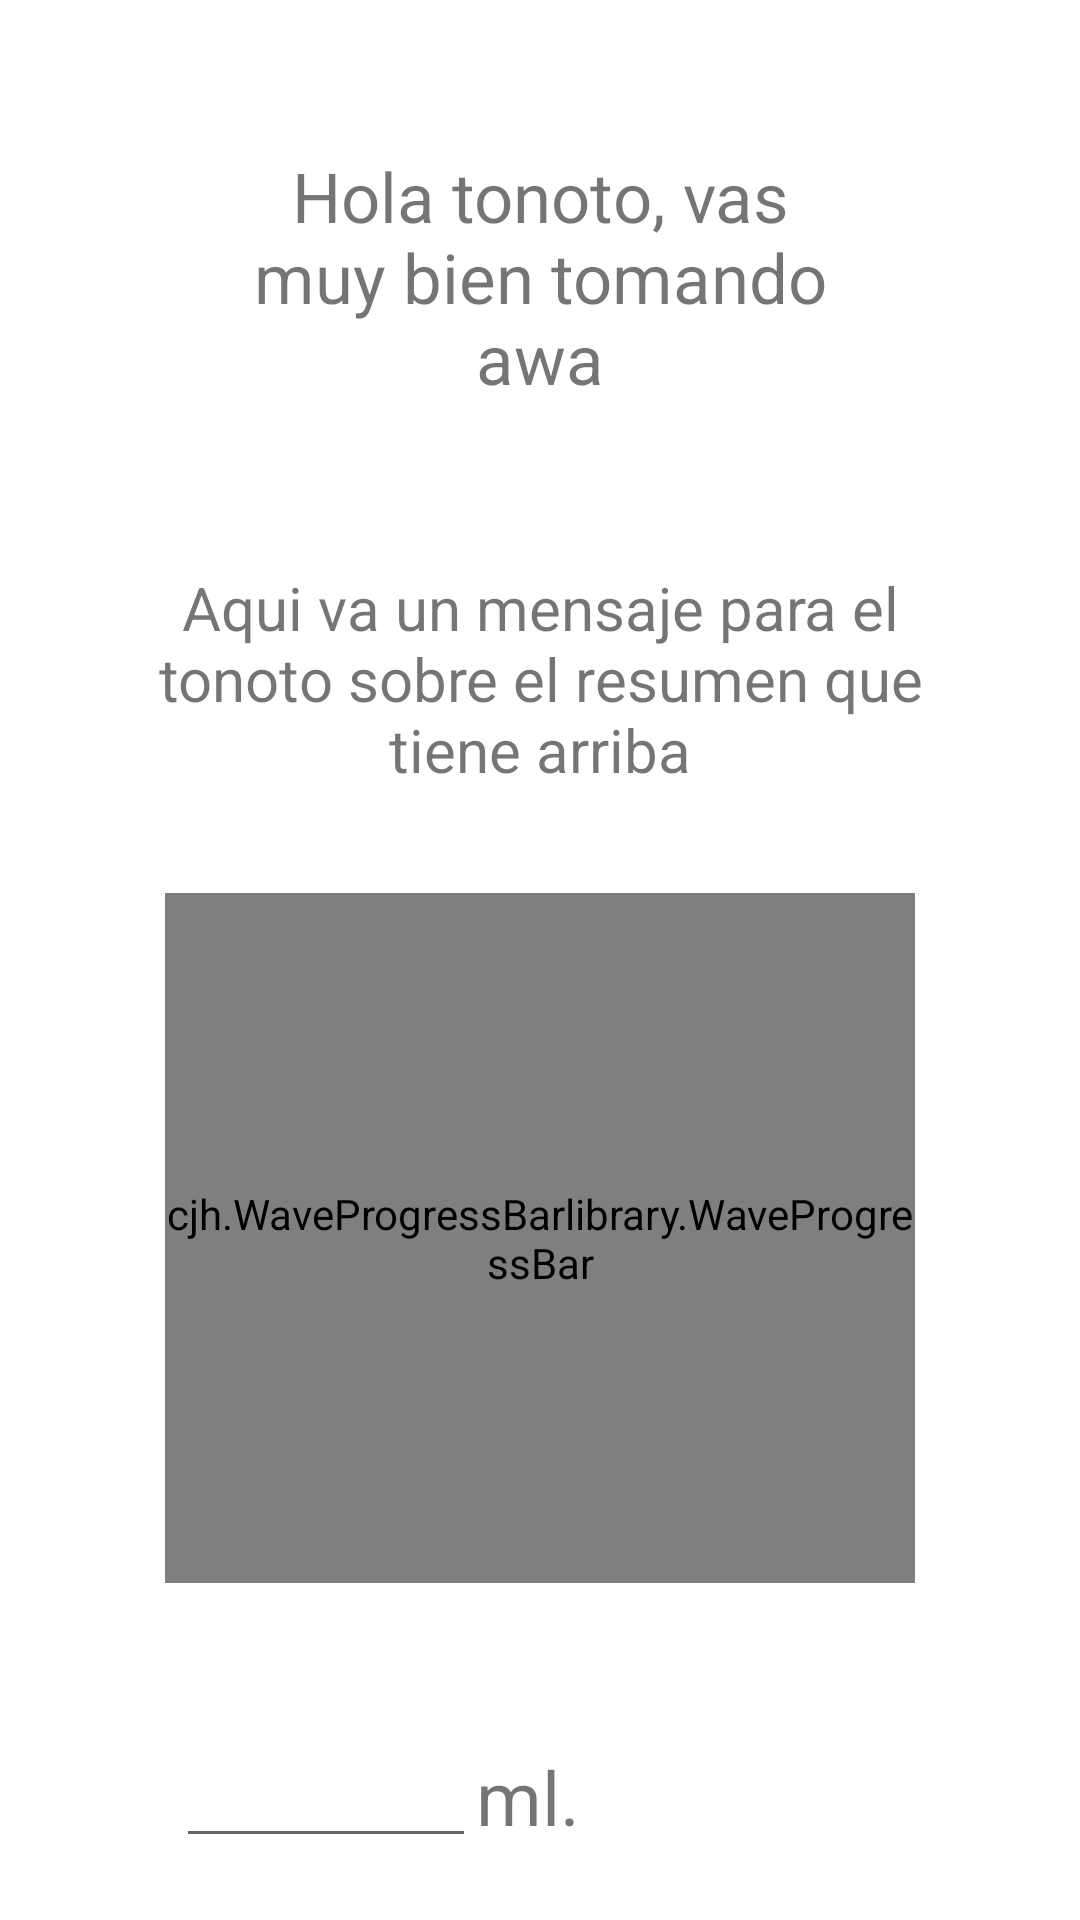

Layout XML and referenced resources for this Android screen:
<!-- AndroidManifest.xml: application theme AppTheme.NoActionBar -->
<!-- res/layout/fragment_home.xml -->
<?xml version="1.0" encoding="utf-8"?>
<RelativeLayout xmlns:android="http://schemas.android.com/apk/res/android"
    xmlns:app="http://schemas.android.com/apk/res-auto"
    xmlns:tools="http://schemas.android.com/tools"
    android:layout_width="match_parent"
    android:layout_height="match_parent"
    android:background="@color/white"
    tools:context=".ui.Home.HomeFragment">

    <LinearLayout
        android:layout_width="match_parent"
        android:layout_height="match_parent"
        android:orientation="vertical"
        tools:ignore="UselessParent">

        <TextView
            android:id="@+id/mensaje1"
            android:layout_width="200dp"
            android:layout_height="wrap_content"
            android:layout_gravity="center"
            android:layout_marginTop="50dp"
            android:layout_marginBottom="15dp"
            android:layout_weight=".3"
            android:text="Hola tonoto, vas muy bien tomando awa"
            android:textAlignment="center"
            android:textSize="23sp"/>

        <TextView
            android:id="@+id/textoProgreso"
            android:layout_width="300dp"
            android:layout_height="wrap_content"
            android:layout_gravity="center"
            android:layout_marginTop="5dp"
            android:layout_weight=".3"
            android:text="Aqui va un mensaje para el tonoto sobre el resumen que tiene arriba"
            android:textAlignment="center"
            android:textSize="20sp"/>

        <cjh.WaveProgressBarlibrary.WaveProgressBar
            android:id="@+id/waveprogressbar"
            android:layout_width="250dp"
            android:layout_height="230dp"
            android:layout_gravity="center"
            app:arc_color="@color/textito"
            app:behind_wave_color="#01A1D6"
            app:cavans_bg="@color/botones"
            app:front_wave_color="#9dd8ed"
            app:progress="50"
            app:shape="circle"
            app:text_color="@color/black"
            app:text_size="50sp"/>

        <LinearLayout
            android:id="@+id/layout_registro"
            android:layout_width="wrap_content"
            android:layout_height="wrap_content"
            android:layout_gravity="center"
            android:layout_weight=".3"
            android:layout_marginTop="30dp"
            android:orientation="horizontal">

            <EditText
                android:id="@+id/et_registro"
                android:layout_width="100dp"
                android:layout_height="wrap_content"
                android:layout_gravity="center"
                android:ems="10"
                android:inputType="number" />

            <TextView
                android:layout_width="wrap_content"
                android:layout_height="wrap_content"
                android:layout_gravity="center"
                android:text="@string/ml"
                android:textSize="25sp" />

            <Button
                android:id="@+id/btn_registrar"
                android:layout_width="wrap_content"
                android:layout_height="wrap_content"
                android:padding="5dp"
                android:layout_gravity="center"
                android:background="@drawable/botones"
                android:textColor="@color/textito"
                android:layout_marginStart="20dp"
                android:text="@string/btn_add" />

        </LinearLayout>

    </LinearLayout>

</RelativeLayout>
<!-- resources referenced by this layout -->
<resources>
  <color name="black">#FF000000</color>
  <color name="botones">#005288</color>
  <color name="textito">#FFFFFF</color>
  <color name="white">#FFFFFFFF</color>
  <string name="btn_add">+</string>
  <string name="ml">ml.</string>
  <style name="AppTheme.NoActionBar">
          <item name="windowActionBar">false</item>
          <item name="windowNoTitle">true</item>
      </style>
</resources>
